Run: headless pygame with SDL's dummy video driver; simulated clock (each Clock.tick advances the game by its frame time, no real sleeping); random seed 0; keys injected as events and as key.get_pressed() state; no mouse input.
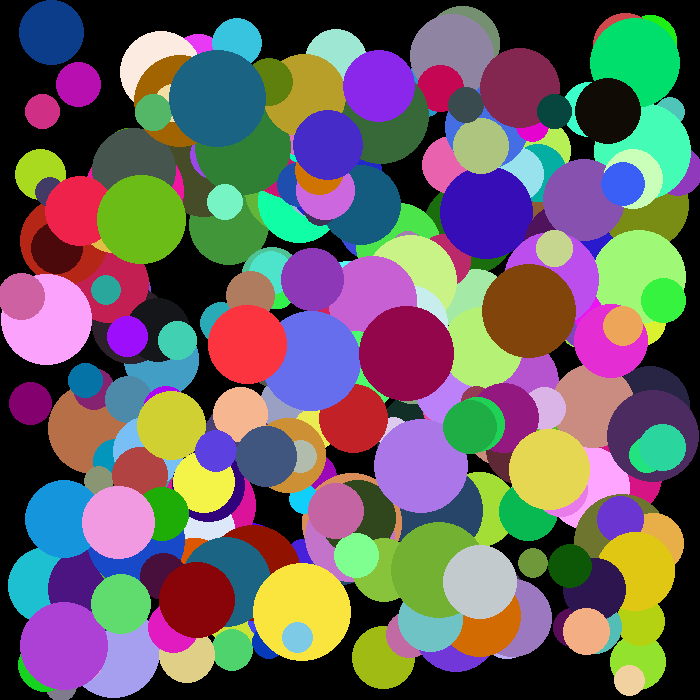
Frame 1 of 4 · flips 1–60 · no input
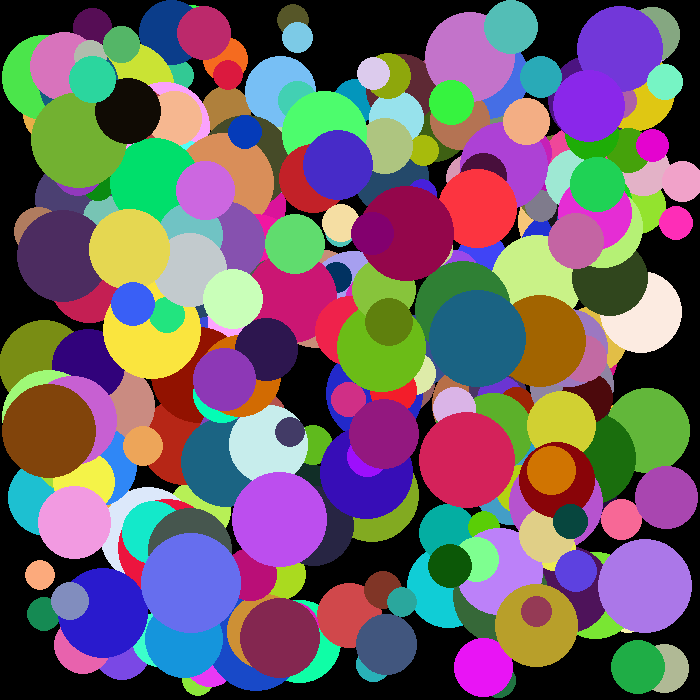
Frame 2 of 4 · flips 61–180 · tapped SPACE, RETURN · held RIGHT (→), D
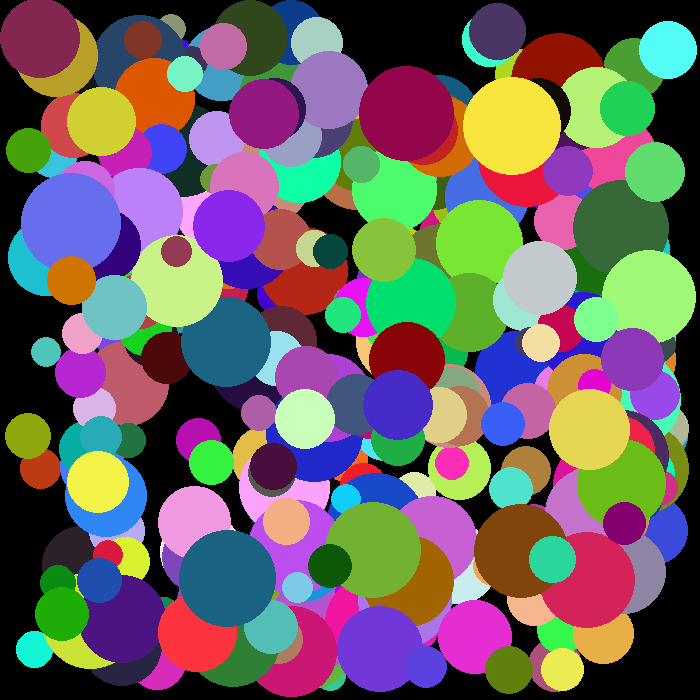
Frame 3 of 4 · flips 181–300 · held DOWN (↓), S
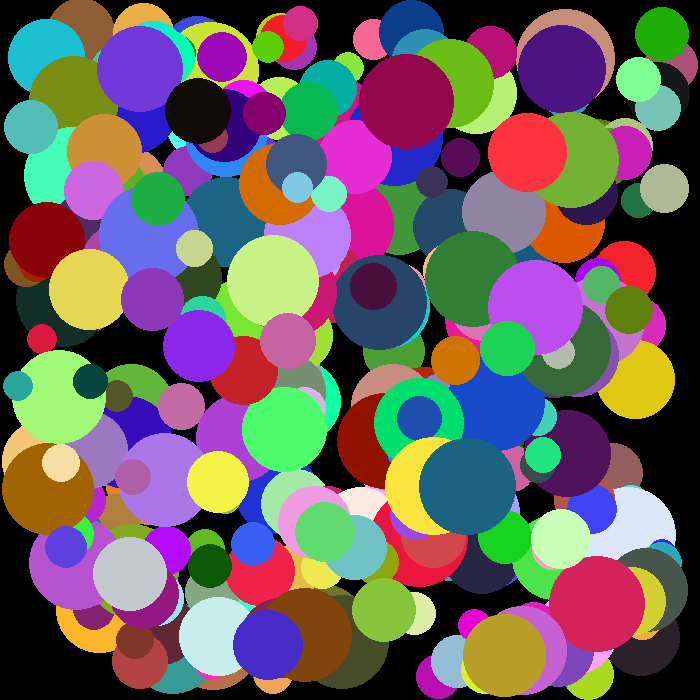
Frame 4 of 4 · flips 301–420 · held LEFT (←), A, UP (↑), W

The pygame program that drew these frames:

import pygame
from random import randint

class Ball:
    def __init__(self, radius, color, x, y, xv, yv):
        self.radius = radius
        self.color = color
        self.x = x
        self.y = y
        self.xv = xv
        self.yv = yv

    def move(self):
        if self.x >= screen_width - self.radius or self.x <= 0:
            self.xv = -self.xv

        if self.y >= screen_width - self.radius or self.y <= 0:
            self.yv = -self.yv

        self.x += self.xv
        self.y += self.yv

        pygame.draw.ellipse(screen, self.color, [self.x, self.y, self.radius, self.radius], 0)

def randcolor():
    r = randint(0, 255)
    g = randint(0, 255)
    b = randint(0, 255)
    return (r, g, b)

WHITE = (255, 255, 255)
BLACK = (0, 0, 0)
RED = (255, 0, 0)

background_color = BLACK

screen_width = 700
ball_width = 20
ball_amount = 300

max_v = 5
min_radius = 30
max_radius = 100

ball_list = []

done = False

pygame.init()

screen = pygame.display.set_mode((screen_width, screen_width))
pygame.display.set_caption('Bouncing Ball')
clock = pygame.time.Clock()

for i in range(ball_amount):
    ball_width = randint(min_radius, max_radius)
    ball_color = randcolor()
    ball_x = randint(0, screen_width - ball_width)
    ball_y = randint(0, screen_width - ball_width)
    ball_xv = randint(-max_v, max_v)
    ball_yv = randint(-max_v, max_v)
    ball = Ball(
                ball_width,
                ball_color, 
                ball_x,
                ball_y,
                ball_xv,
                ball_yv
                )
    ball_list.append(ball)

while not done:
    for event in pygame.event.get():
        if event.type == pygame.QUIT:
            done = True

    screen.fill(background_color)

    for ball in ball_list:
        ball.move()

    pygame.display.update()
    clock.tick(60)

pygame.quit()
